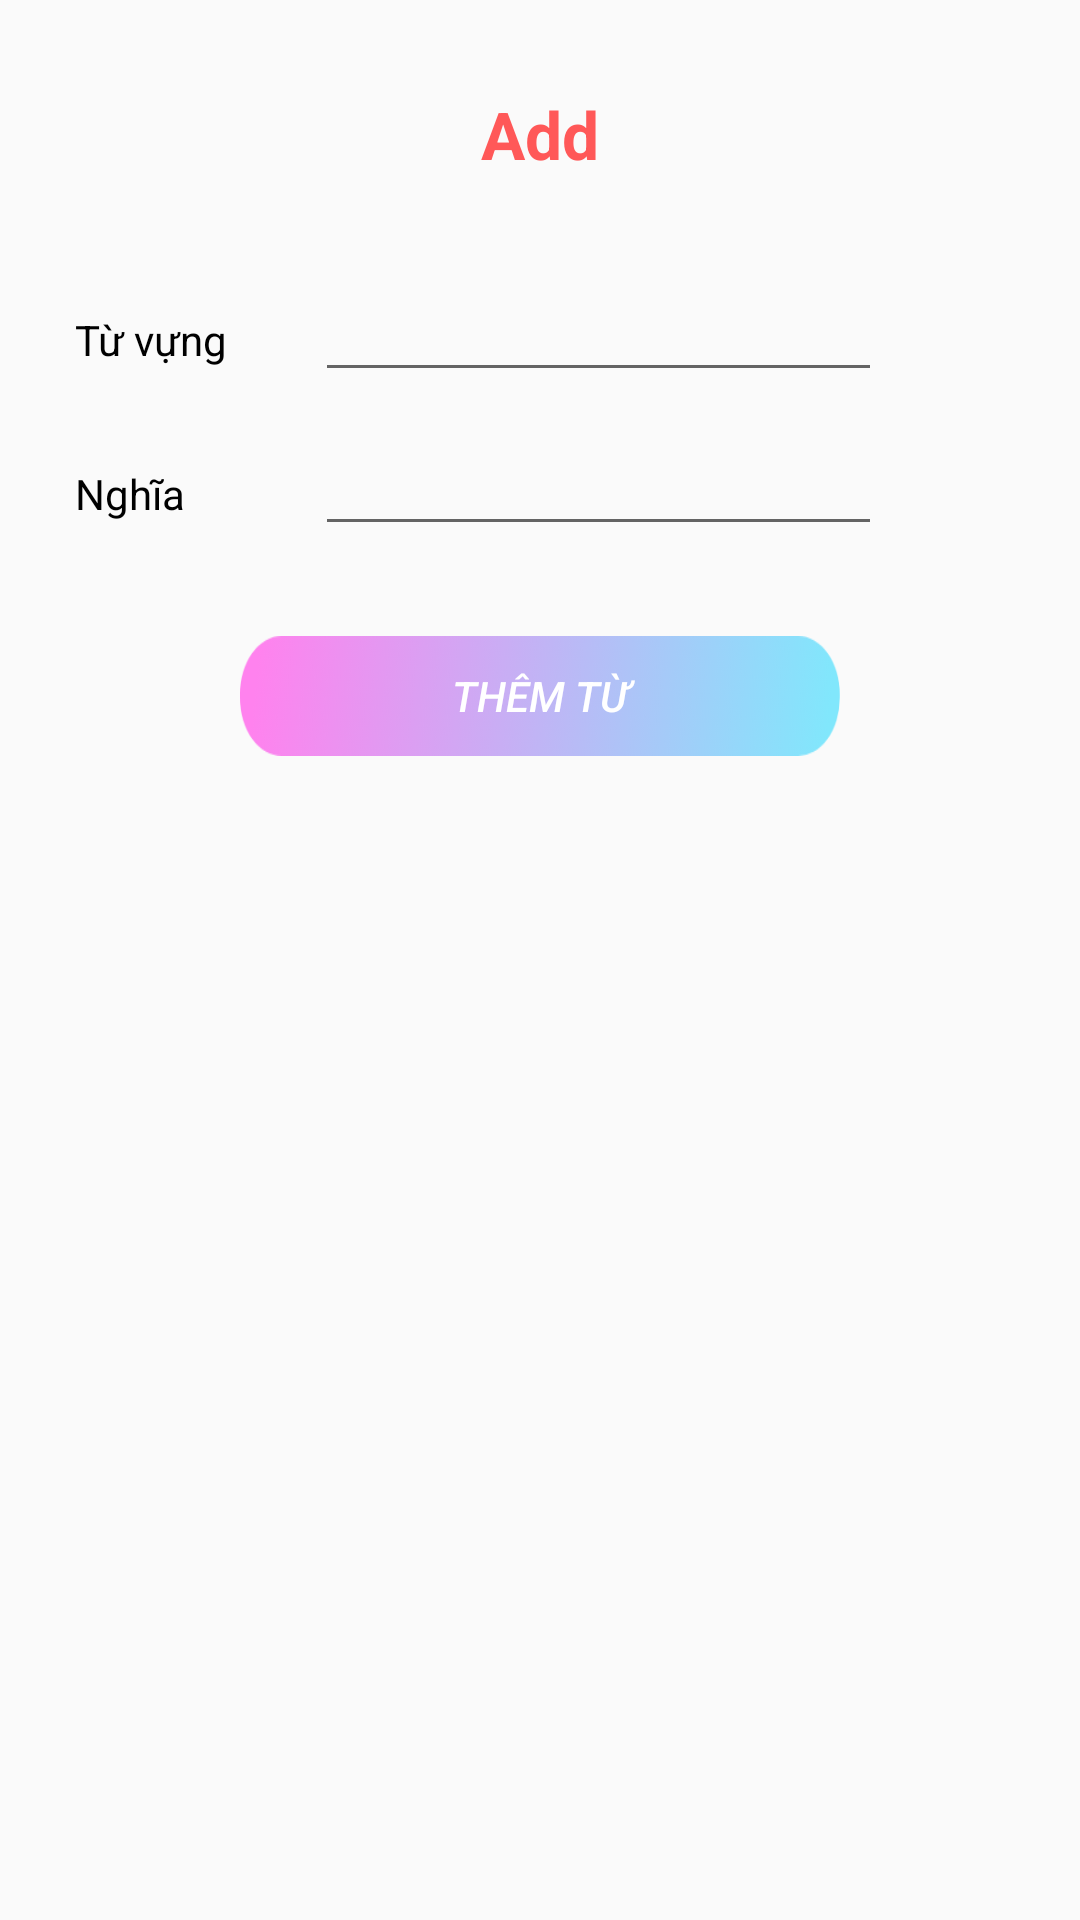

This screen was rendered from an Android layout file. Write that file and the resources it references.
<!-- AndroidManifest.xml: application theme AppTheme -->
<!-- res/layout/dialog_addnoti.xml -->
<?xml version="1.0" encoding="utf-8"?>
<LinearLayout xmlns:android="http://schemas.android.com/apk/res/android"
    xmlns:tools="http://schemas.android.com/tools"
    android:layout_width="290dp"
    android:layout_height="300dp"
    android:orientation="vertical"
    android:background="@drawable/dialog_noti_setting"
    android:padding="15dp">


    <TextView

        android:layout_width="match_parent"
        android:layout_height="wrap_content"
        android:text="Add"
        android:layout_marginTop="15dp"
        android:textColor="#ff5858"
        android:textStyle="bold"
        android:textSize="22dp"
        android:gravity="center"/>

    <LinearLayout
        android:layout_width="wrap_content"
        android:layout_height="wrap_content"
        android:layout_marginTop="30dp"
        android:layout_marginLeft="10dp"
        android:layout_marginRight="10dp"
        android:orientation="horizontal">

        <TextView
            android:layout_width="80dp"
            android:layout_height="wrap_content"
            android:layout_weight="1"
            android:textColor="#000000"
            android:text="Từ vựng" />

        <EditText
            android:id="@+id/et_tuvung"
            android:layout_width="wrap_content"
            android:layout_height="wrap_content"
            android:layout_weight="1"

            android:ems="9"
            android:inputType="textPersonName"
            />
    </LinearLayout>

    <LinearLayout
        android:layout_width="wrap_content"
        android:layout_marginTop="10dp"
        android:layout_height="wrap_content"
        android:layout_marginLeft="10dp"
        android:layout_marginRight="10dp"
        android:orientation="horizontal">

        <TextView
            android:layout_width="80dp"
            android:layout_height="wrap_content"
            android:textColor="#000000"
            android:layout_weight="1"
            android:text="Nghĩa" />

        <EditText
            android:id="@+id/et_nghia"
            android:layout_width="wrap_content"
            android:layout_height="wrap_content"
            android:layout_weight="1"
            android:ems="9"
            android:inputType="textPersonName"
            />
    </LinearLayout>



    <Button
        android:id="@+id/dialog_addvocanoti"
        android:layout_marginTop="30dp"
        android:layout_gravity="center"
        android:background="@drawable/btthemtu"
        android:layout_width="200dp"
        android:text="Thêm từ"
        android:textColor="#ffffff"
        android:textStyle="italic"
        android:layout_height="40dp"
        />


</LinearLayout>
<!-- resources referenced by this layout -->
<resources>
  <!-- drawable btthemtu: png bitmap (drawable, 20552 bytes) -->
  <style name="AppTheme" parent="Theme.AppCompat.Light.NoActionBar">
          
          <item name="colorPrimaryDark">@color/colorPrimaryDark</item>
          <item name="colorAccent">@color/colorAccent</item>
  
          //trong suot actionbar
          <item name="colorPrimary">@android:color/transparent</item>
          <item name="windowActionBarOverlay">true</item>
          
      </style>
  <color name="colorPrimaryDark">#da3134</color>
  <color name="colorAccent">#D81B60</color>
</resources>
